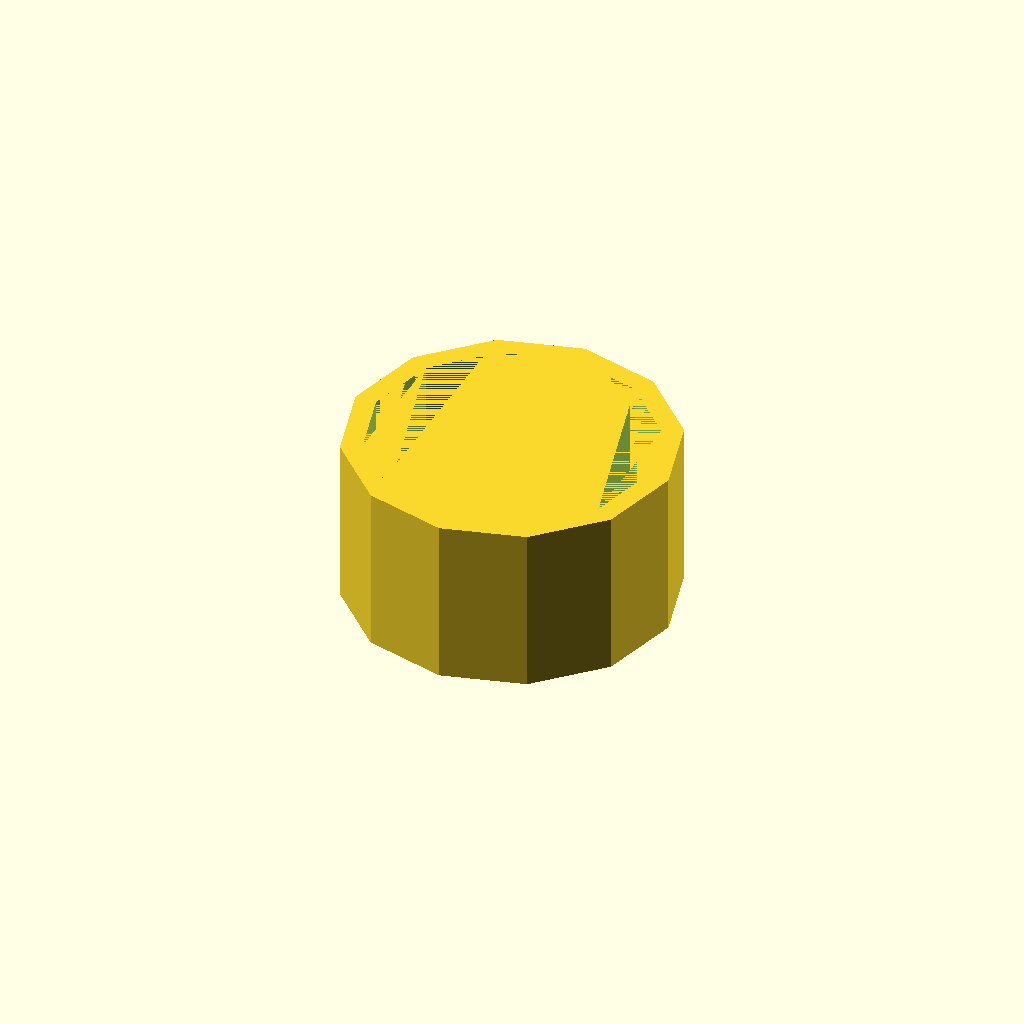
Cell 1 — every parameter at its default value.
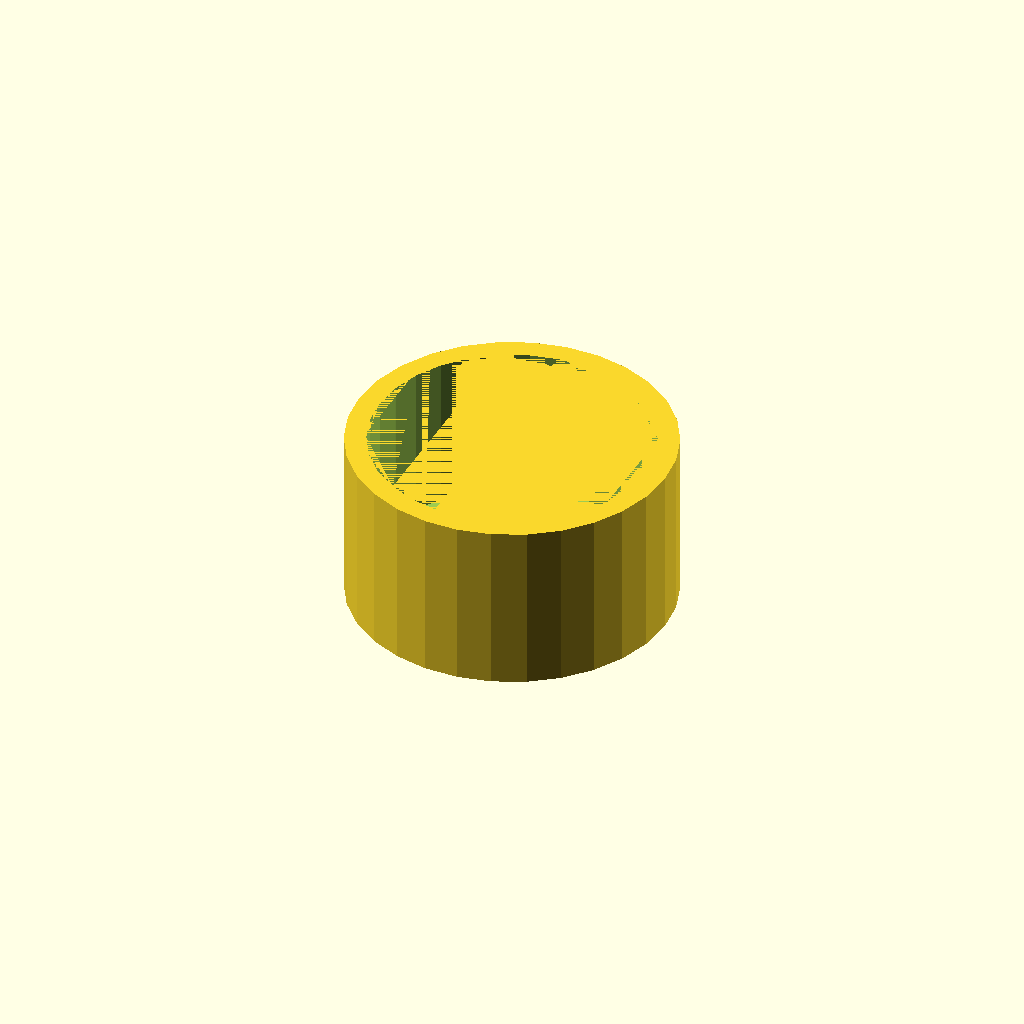
Cell 2: num_faces = 30 (everything else at default).
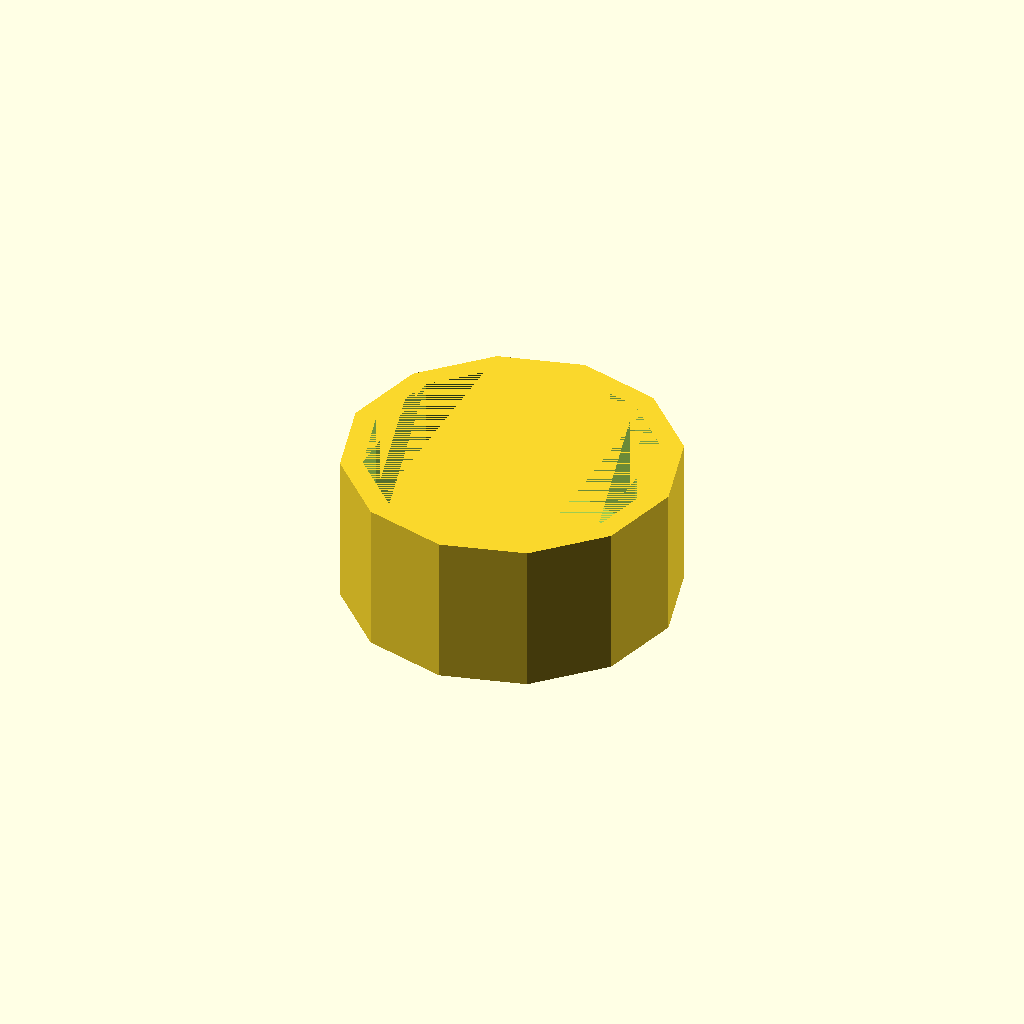
Cell 3: drive_size_inches = 0.375 (everything else at default).
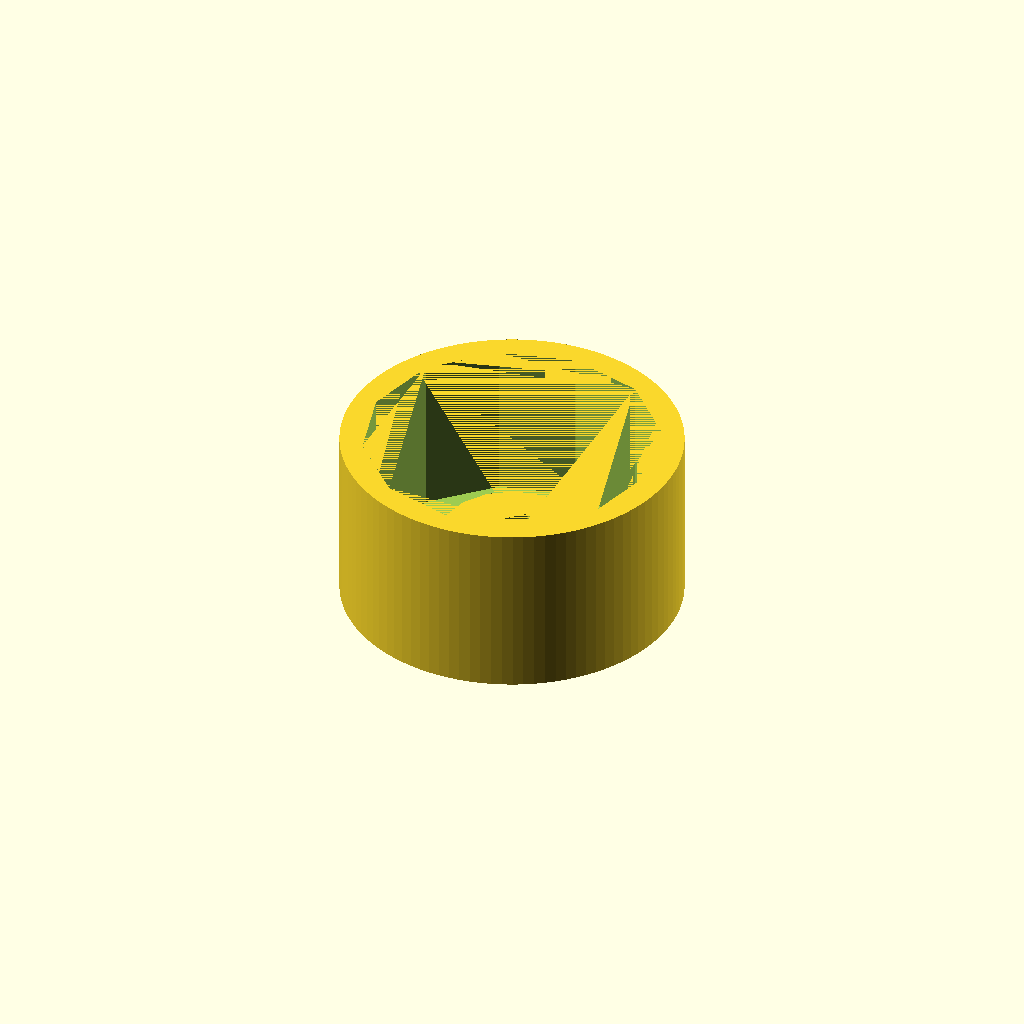
Cell 4 — round_outside set to 1, the other parameters unchanged.
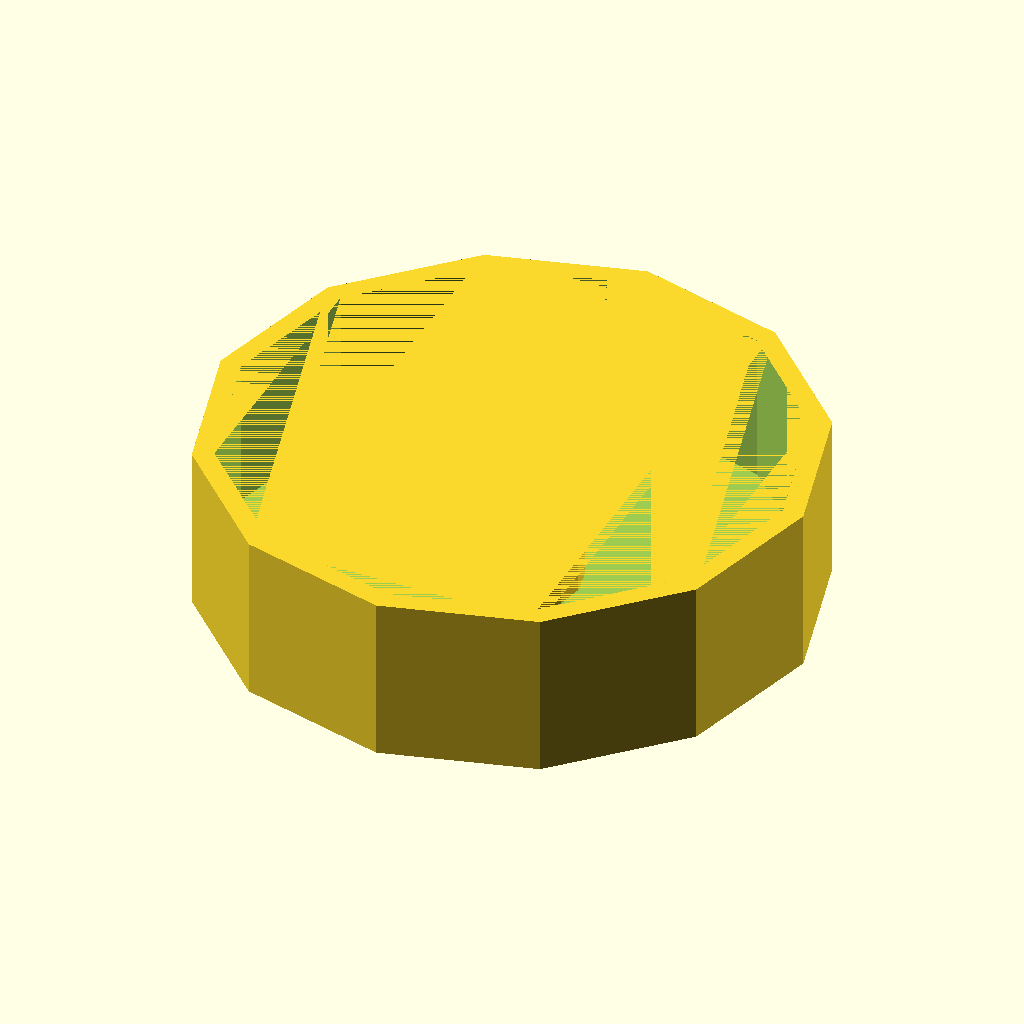
Cell 5 — filter_diameter_mm set to 144, the other parameters unchanged.
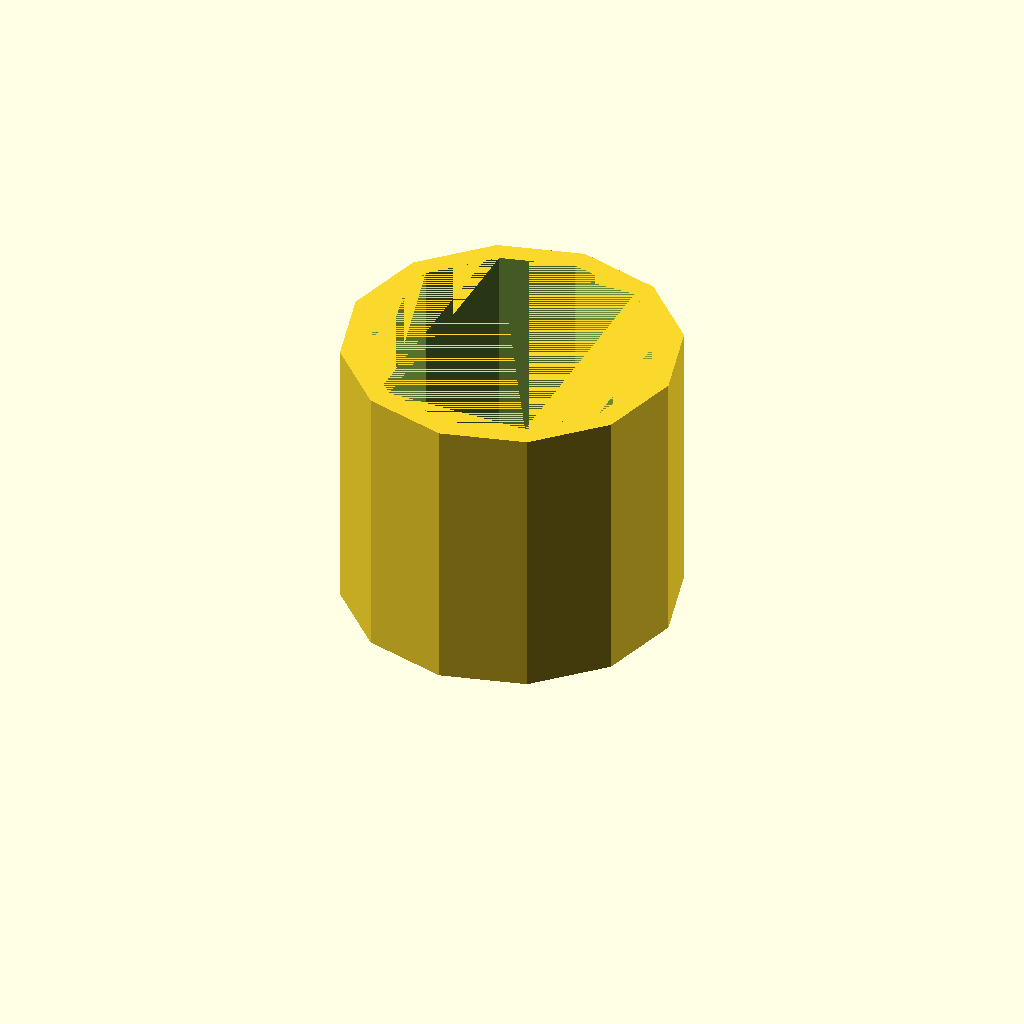
Cell 6: the same model with usable_tool_depth_mm = 58.
One fixed orthographic camera (rotation 55°, 0°, 25°; colour scheme Cornfield) for every cell.
OpenSCAD source file resources/to-be-sorted-or-remodeled/tools/parametric_filter_wrench_v5.scad:
// NOTE:  All dimensions in mm except ratchet size

// version 5:  Use face-to-face measurement for even number of sides


//-------------------------------------------
//        User-entered parameters
//
//  Formatted for thingiverse customizer.
//-------------------------------------------

// Number of faces on filter body:
num_faces = 12;                     // [6:30]

// Diameter of filter body in mm.  Measure from face to face (even) or face to vertex (odd).
filter_diameter_mm = 72;

// Depth of usable portion of tool in mm.  (Height above bottom and drive).
usable_tool_depth_mm = 29;

// Ratchet drive size in inches.
drive_size_inches = 0.5;            // [0.375, 0.5]

// Thickness of tool wall in mm.
wall_thickness_mm = 6;

// Thickness of tool bottom in mm.
bottom_thickness_mm = 4;

// Make the outside round?
round_outside = 0;                  // [0:No,1:Yes]




/* [Hidden] */

$fn=50;

// Compute the radius from center to inner corner:
angle = 180 / num_faces;
r_to_face_if_odd_mm = (cos(angle) / (1+cos(angle))) * filter_diameter_mm;
R_if_even_mm = (filter_diameter_mm / 2) / cos(angle);
is_odd = (num_faces % 2);
radius_to_corners_mm = is_odd ? filter_diameter_mm - r_to_face_if_odd_mm : R_if_even_mm;     // from center to "corner", not face
filter_slop_r_mm = 0.33;

//echo (radius_to_corners_mm);

// 1/2" drive is exactly 8.98mm radius
// 3/8" drive is exactly 6.74mm radius
drive_hole_r_mm = (drive_size_inches > 0.4) ?  8.98 :  6.74;

// 1/2" drive is 16mm tall
// 3/8" drive is 11mm tall
drive_height_mm = (drive_size_inches > 0.4) ? 16.00 : 11.00;

drive_hole_slop_r_mm = 0.33;
drive_thickness_r_mm = drive_hole_r_mm;

outside_faces = round_outside ? 100 : num_faces;
outside_height_mm = usable_tool_depth_mm + max(drive_height_mm,bottom_thickness_mm);



difference()
{
    union()
    {
        difference()
        {
            // Outside body:
            linear_extrude(outside_height_mm)
                my_regular_polygon(outside_faces, radius_to_corners_mm+wall_thickness_mm);
            
            // Main Polygon hole:
            translate([0,0,bottom_thickness_mm])
                linear_extrude(outside_height_mm - bottom_thickness_mm)
                    offset(filter_slop_r_mm)
                        my_regular_polygon(num_faces, radius_to_corners_mm);
        }

        // Drive body:
        linear_extrude(drive_height_mm)
            offset(drive_hole_slop_r_mm)
                my_regular_polygon(16,drive_hole_r_mm+drive_thickness_r_mm);
    }

    // Drive hole:
    linear_extrude(drive_height_mm)
        offset(drive_hole_slop_r_mm)
            my_regular_polygon(4,drive_hole_r_mm);
}





module my_regular_polygon(faces, radius)
{
    $fn = faces;
    circle(radius);
}
Parameter table extracted from the source (name, type, default, range or options):
num_faces: number, default 12, range 6 to 30
filter_diameter_mm: number, default 72
usable_tool_depth_mm: number, default 29
drive_size_inches: number, default 0.5, options 0.375, 0.5
wall_thickness_mm: number, default 6
bottom_thickness_mm: number, default 4
round_outside: number, default 0, options 0, 1
